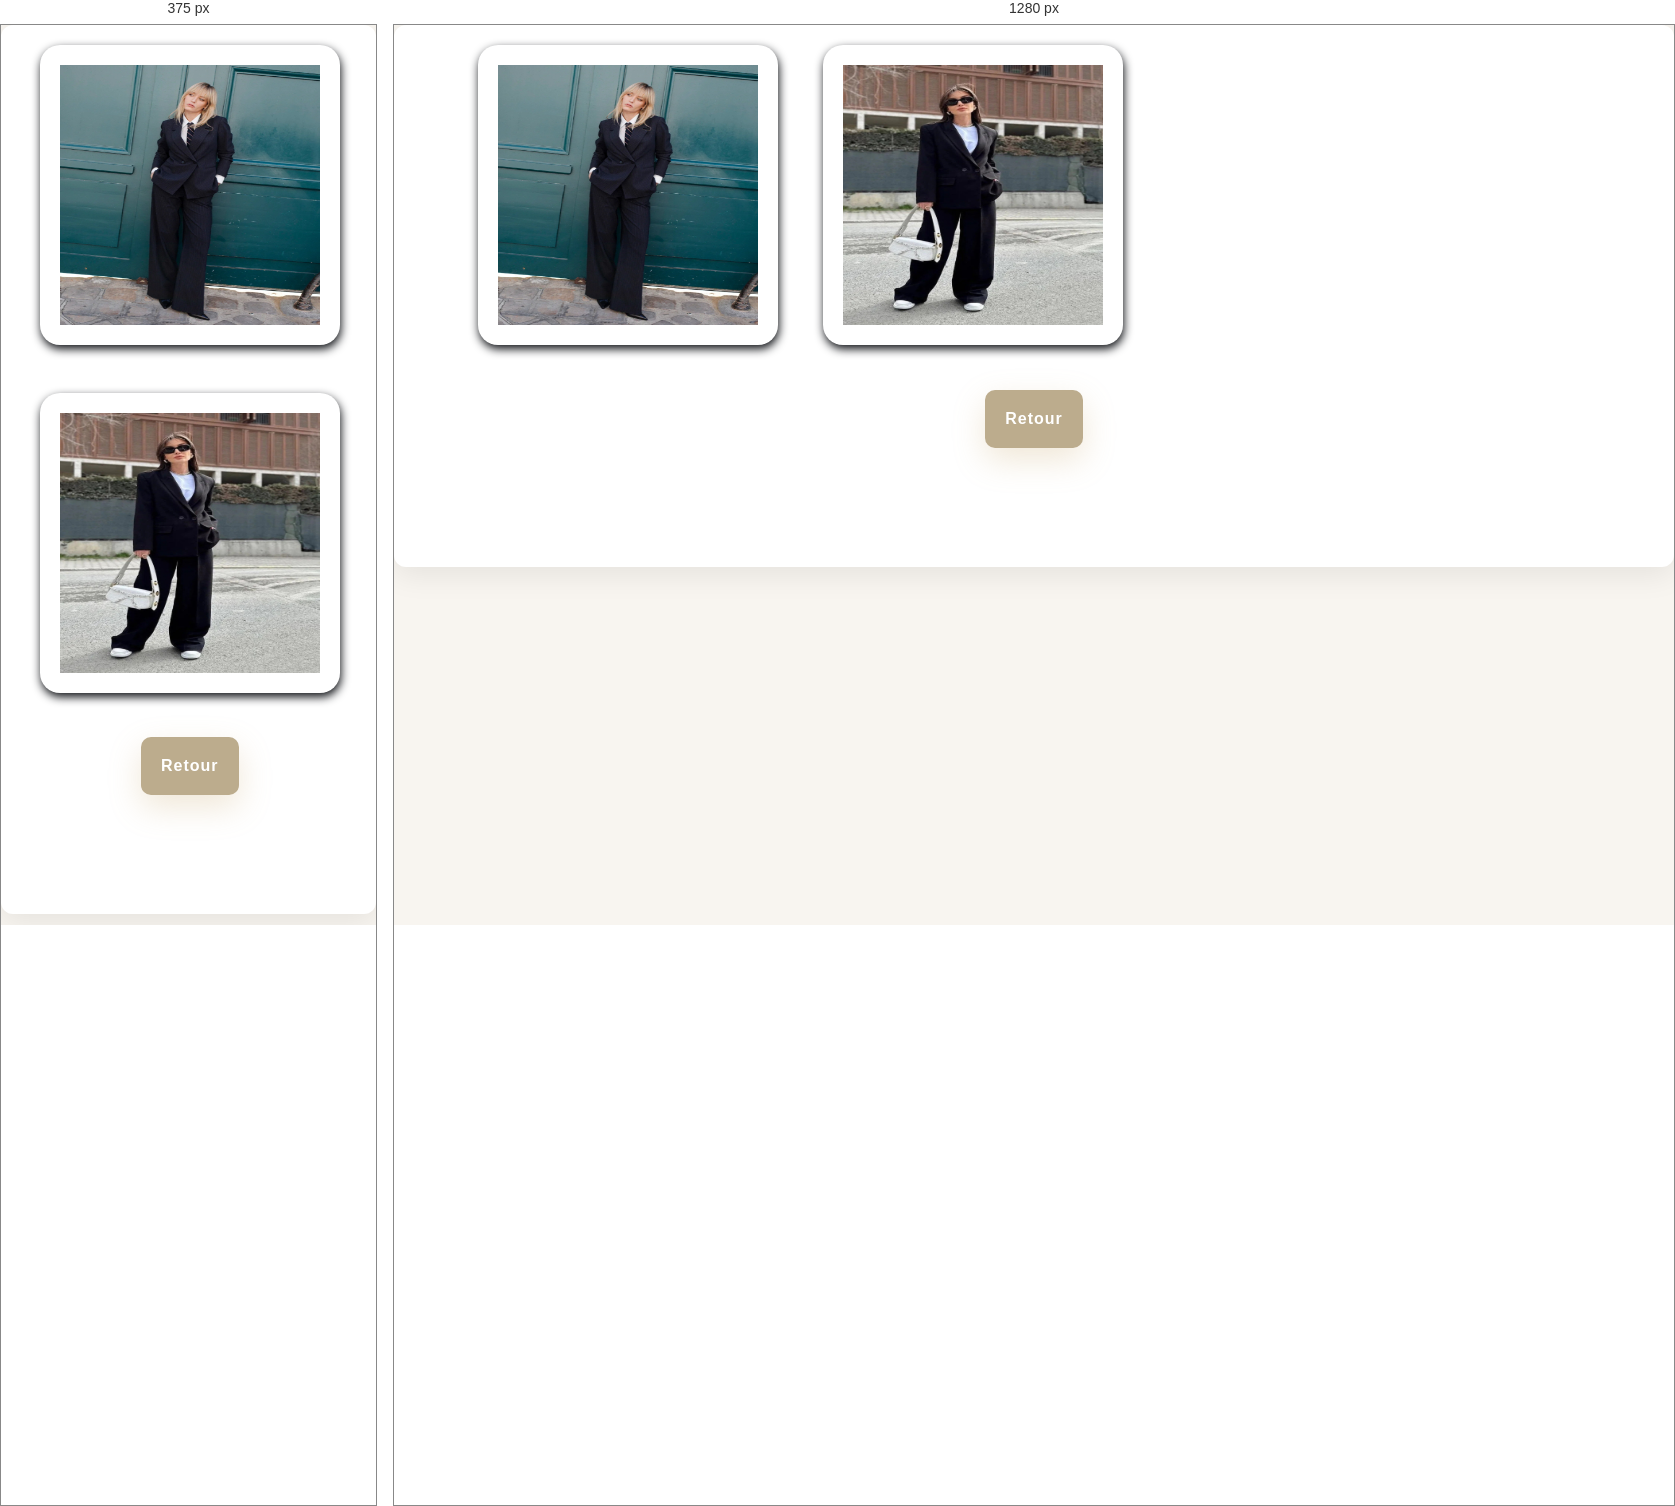
Rendered at 375 px and 1280 px, left to right.

<!-- file: produitsn.html -->
<!DOCTYPE html>
<html lang="fr">
<head>
    <meta charset="UTF-8">
      <meta name="viewport" content="width=device-width, initial-scale=1.0"/>
     <link rel="stylesheet" href="Boutique.css">
    <title>ProduitsN</title>
</head>
<body>
    
    <section class="products">
     <div class="card0">
      <img src="ve noir.jpg" alt="photo">
      <img src="venoir.jpg" alt="photo">
     
    
         <form action ="costume.html"><center>
          <button type="submit">Retour</button>
      </form>
       </section>
</body>
</html>

/* @media block from Boutique.css */
@media (max-width: 768px) {
      .nav-links {
        gap: 1.6rem;
      }
      .hero h1 {
        font-size: 3.8rem;
      }
      .hero p {
        font-size: 1.15rem;
      }
    }